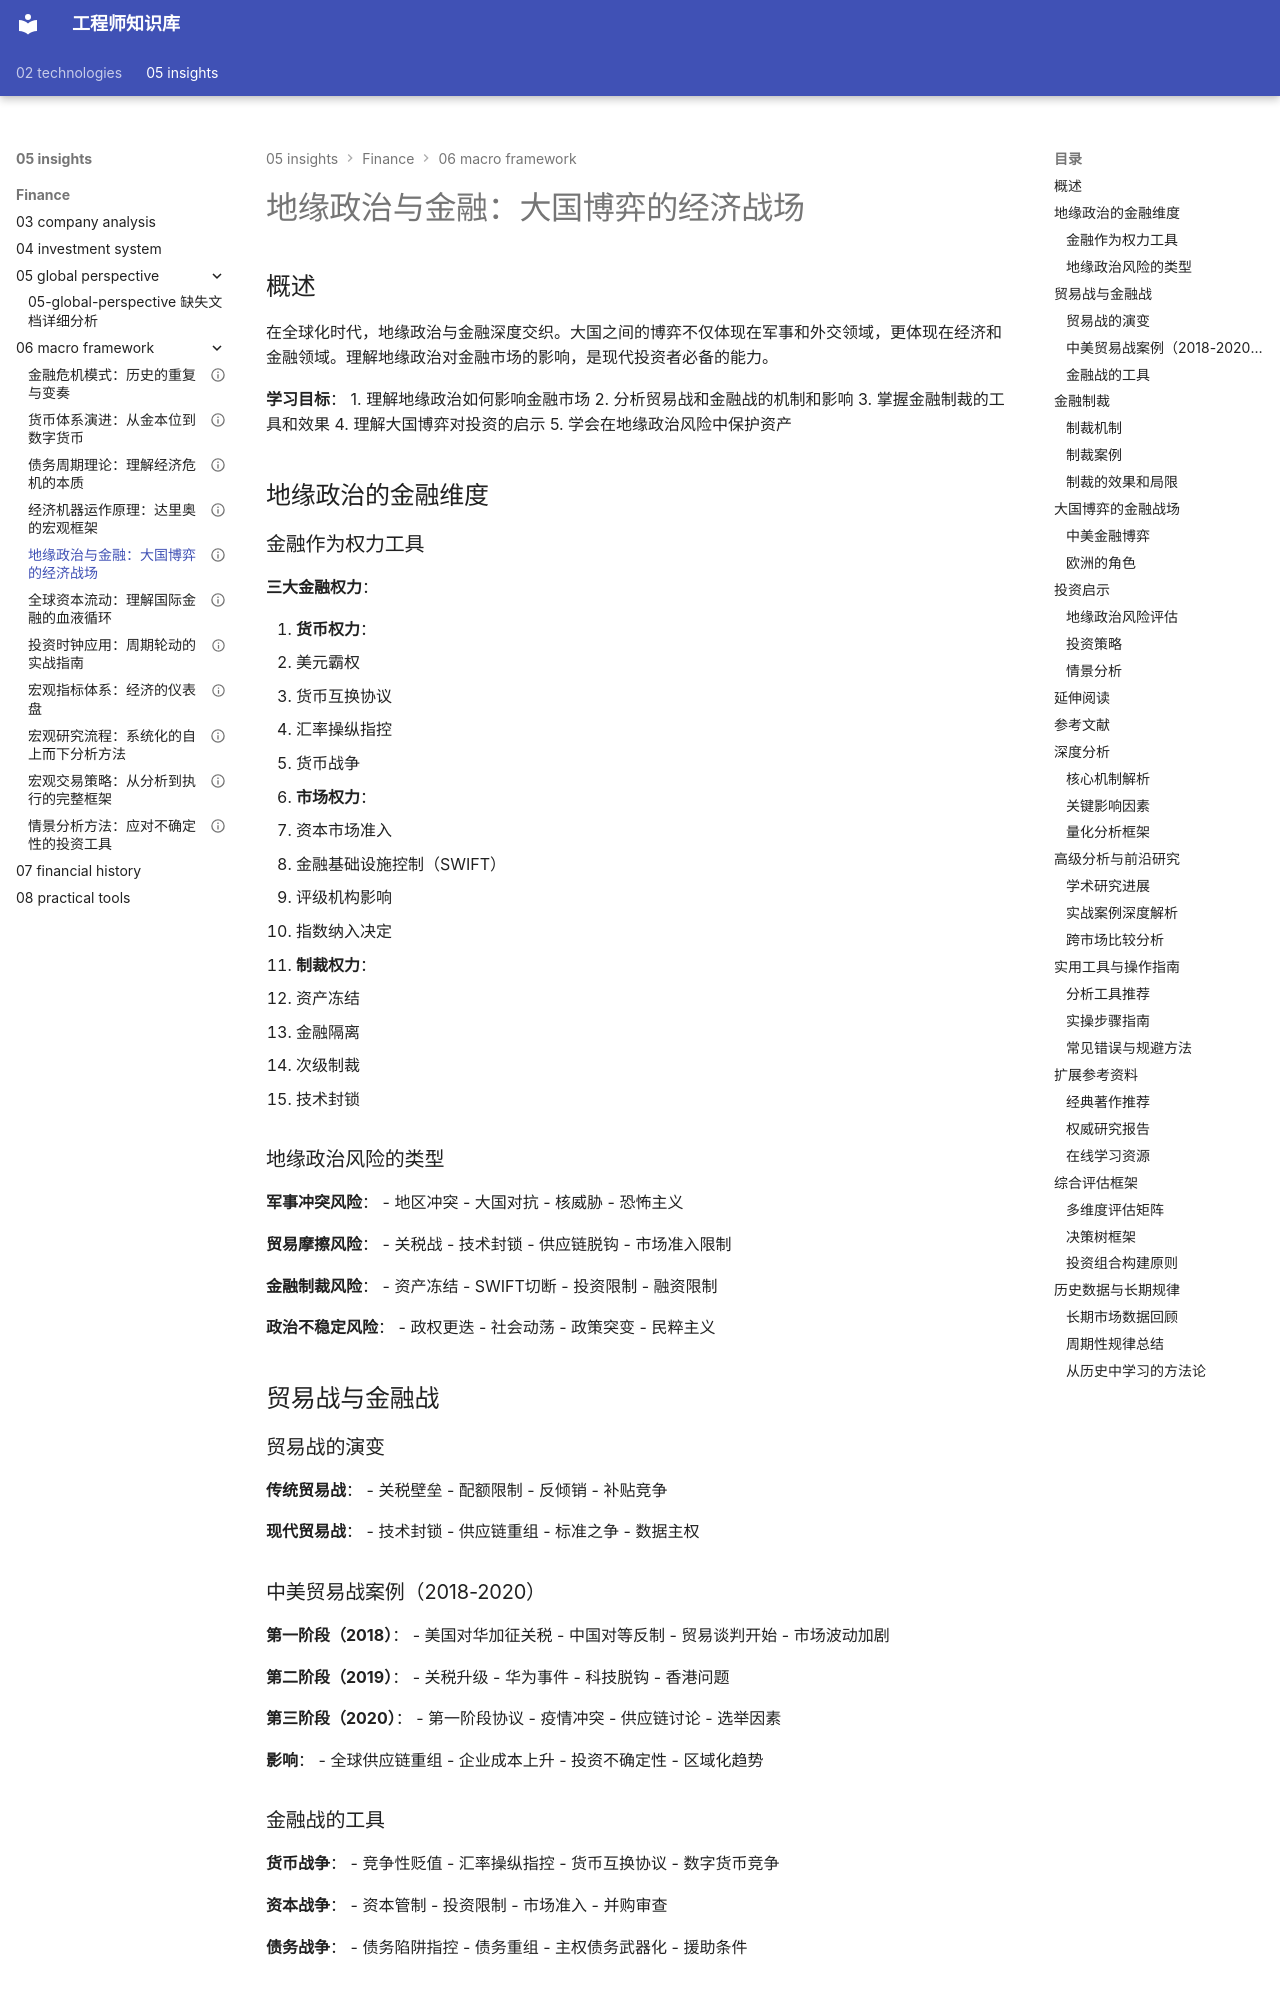

repository: Vuiora/knowledge-os · page: 05-insights/finance/06-macro-framework/geopolitics-finance/index.html · generator: mkdocs

---
title: 地缘政治与金融：大国博弈的经济战场
description: 分析地缘政治如何影响全球金融格局，理解贸易战、金融战、制裁与反制裁对投资的影响
slug: geopolitics-finance
domain: 金融洞察
module: 宏观框架
content_type: article
skill_level: advanced
tags:
- 地缘政治
prerequisites:
- 货币体系演进
- 全球资本流动
- 国际贸易
related_contents:
- currency-systems.md
- global-capital-flows.md
- ../02-economic-foundation/macroeconomics/trade-balance.md
estimated_time: 70
difficulty_score: 4
author: Finance Knowledge System
created_at: '2024-01-15'
updated_at: '2024-01-15'
version: '1.0'
language: zh-CN
status: published
is_featured: false
---

# 地缘政治与金融：大国博弈的经济战场

## 概述

在全球化时代，地缘政治与金融深度交织。大国之间的博弈不仅体现在军事和外交领域，更体现在经济和金融领域。理解地缘政治对金融市场的影响，是现代投资者必备的能力。

**学习目标**：
1. 理解地缘政治如何影响金融市场
2. 分析贸易战和金融战的机制和影响
3. 掌握金融制裁的工具和效果
4. 理解大国博弈对投资的启示
5. 学会在地缘政治风险中保护资产

## 地缘政治的金融维度

### 金融作为权力工具

**三大金融权力**：

1. **货币权力**：
   - 美元霸权
   - 货币互换协议
   - 汇率操纵指控
   - 货币战争

2. **市场权力**：
   - 资本市场准入
   - 金融基础设施控制（SWIFT）
   - 评级机构影响
   - 指数纳入决定

3. **制裁权力**：
   - 资产冻结
   - 金融隔离
   - 次级制裁
   - 技术封锁

### 地缘政治风险的类型

**军事冲突风险**：
- 地区冲突
- 大国对抗
- 核威胁
- 恐怖主义

**贸易摩擦风险**：
- 关税战
- 技术封锁
- 供应链脱钩
- 市场准入限制

**金融制裁风险**：
- 资产冻结
- SWIFT切断
- 投资限制
- 融资限制

**政治不稳定风险**：
- 政权更迭
- 社会动荡
- 政策突变
- 民粹主义

## 贸易战与金融战

### 贸易战的演变

**传统贸易战**：
- 关税壁垒
- 配额限制
- 反倾销
- 补贴竞争

**现代贸易战**：
- 技术封锁
- 供应链重组
- 标准之争
- 数据主权

### 中美贸易战案例（2018-2020）

**第一阶段（2018）**：
- 美国对华加征关税
- 中国对等反制
- 贸易谈判开始
- 市场波动加剧

**第二阶段（2019）**：
- 关税升级
- 华为事件
- 科技脱钩
- 香港问题

**第三阶段（2020）**：
- 第一阶段协议
- 疫情冲突
- 供应链讨论
- 选举因素

**影响**：
- 全球供应链重组
- 企业成本上升
- 投资不确定性
- 区域化趋势

### 金融战的工具

**货币战争**：
- 竞争性贬值
- 汇率操纵指控
- 货币互换协议
- 数字货币竞争

**资本战争**：
- 资本管制
- 投资限制
- 市场准入
- 并购审查

**债务战争**：
- 债务陷阱指控
- 债务重组
- 主权债务武器化
- 援助条件

## 金融制裁
